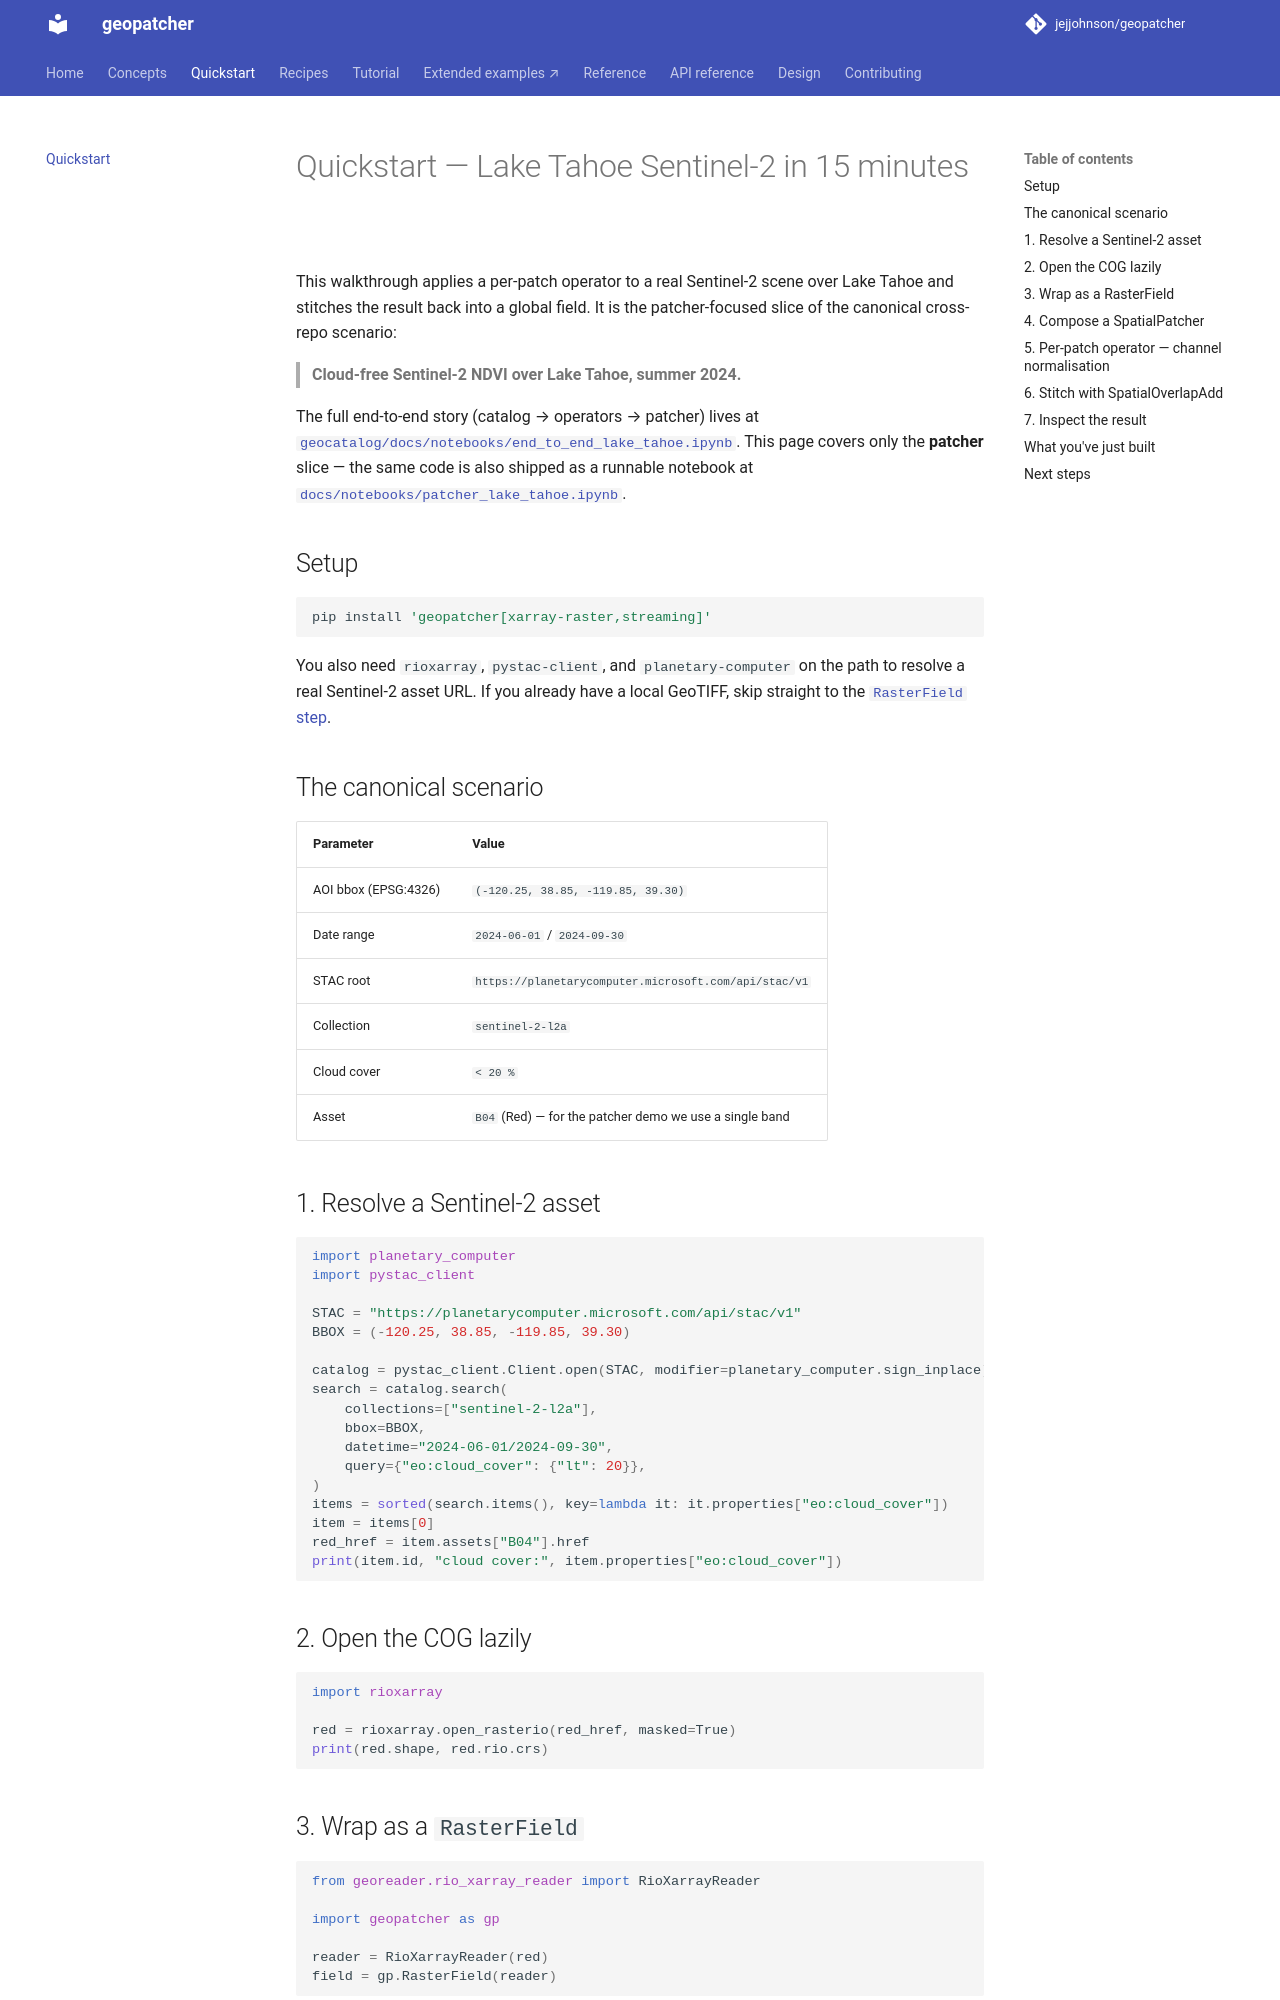

repository: jejjohnson/geopatcher · page: quickstart/index.html · generator: mkdocs

# Quickstart — Lake Tahoe Sentinel-2 in 15 minutes

This walkthrough applies a per-patch operator to a real Sentinel-2 scene
over Lake Tahoe and stitches the result back into a global field. It is
the patcher-focused slice of the canonical cross-repo scenario:

> **Cloud-free Sentinel-2 NDVI over Lake Tahoe, summer 2024.**

The full end-to-end story (catalog → operators → patcher) lives at
[`geocatalog/docs/notebooks/end_to_end_lake_tahoe.ipynb`](https://github.com/jejjohnson/geocatalog/blob/main/docs/notebooks/end_to_end_lake_tahoe.ipynb).
This page covers only the **patcher** slice — the same code is also
shipped as a runnable notebook at
[`docs/notebooks/patcher_lake_tahoe.ipynb`](notebooks/patcher_lake_tahoe.ipynb).

## Setup

```bash
pip install 'geopatcher[xarray-raster,streaming]'
```

You also need `rioxarray`, `pystac-client`, and `planetary-computer` on
the path to resolve a real Sentinel-2 asset URL. If you already have a
local GeoTIFF, skip straight to the [`RasterField` step](#3-wrap-as-a-rasterfield).

## The canonical scenario

| Parameter | Value |
|---|---|
| AOI bbox (EPSG:4326) | `(-120.25, 38.85, -119.85, 39.30)` |
| Date range | `2024-06-01` / `2024-09-30` |
| STAC root | `https://planetarycomputer.microsoft.com/api/stac/v1` |
| Collection | `sentinel-2-l2a` |
| Cloud cover | `< 20 %` |
| Asset | `B04` (Red) — for the patcher demo we use a single band |

## 1. Resolve a Sentinel-2 asset

```python
import planetary_computer
import pystac_client

STAC = "https://planetarycomputer.microsoft.com/api/stac/v1"
BBOX = (-120.25, 38.85, -119.85, 39.30)

catalog = pystac_client.Client.open(STAC, modifier=planetary_computer.sign_inplace)
search = catalog.search(
    collections=["sentinel-2-l2a"],
    bbox=BBOX,
    datetime="2024-06-01/2024-09-30",
    query={"eo:cloud_cover": {"lt": 20}},
)
items = sorted(search.items(), key=lambda it: it.properties["eo:cloud_cover"])
item = items[0]
red_href = item.assets["B04"].href
print(item.id, "cloud cover:", item.properties["eo:cloud_cover"])
```

## 2. Open the COG lazily

```python
import rioxarray

red = rioxarray.open_rasterio(red_href, masked=True)
print(red.shape, red.rio.crs)
```

## 3. Wrap as a `RasterField`

```python
from georeader.rio_xarray_reader import RioXarrayReader

import geopatcher as gp

reader = RioXarrayReader(red)
field = gp.RasterField(reader)
```

`geopatcher.RasterField` is a one-attribute dataclass that adapts
anything satisfying the `georeader.GeoData` Protocol — `RasterioReader`,
`AsyncGeoTIFFReader`, `RioXarrayReader`, in-memory `GeoTensor` — to the
Patcher's `Field` Protocol.
